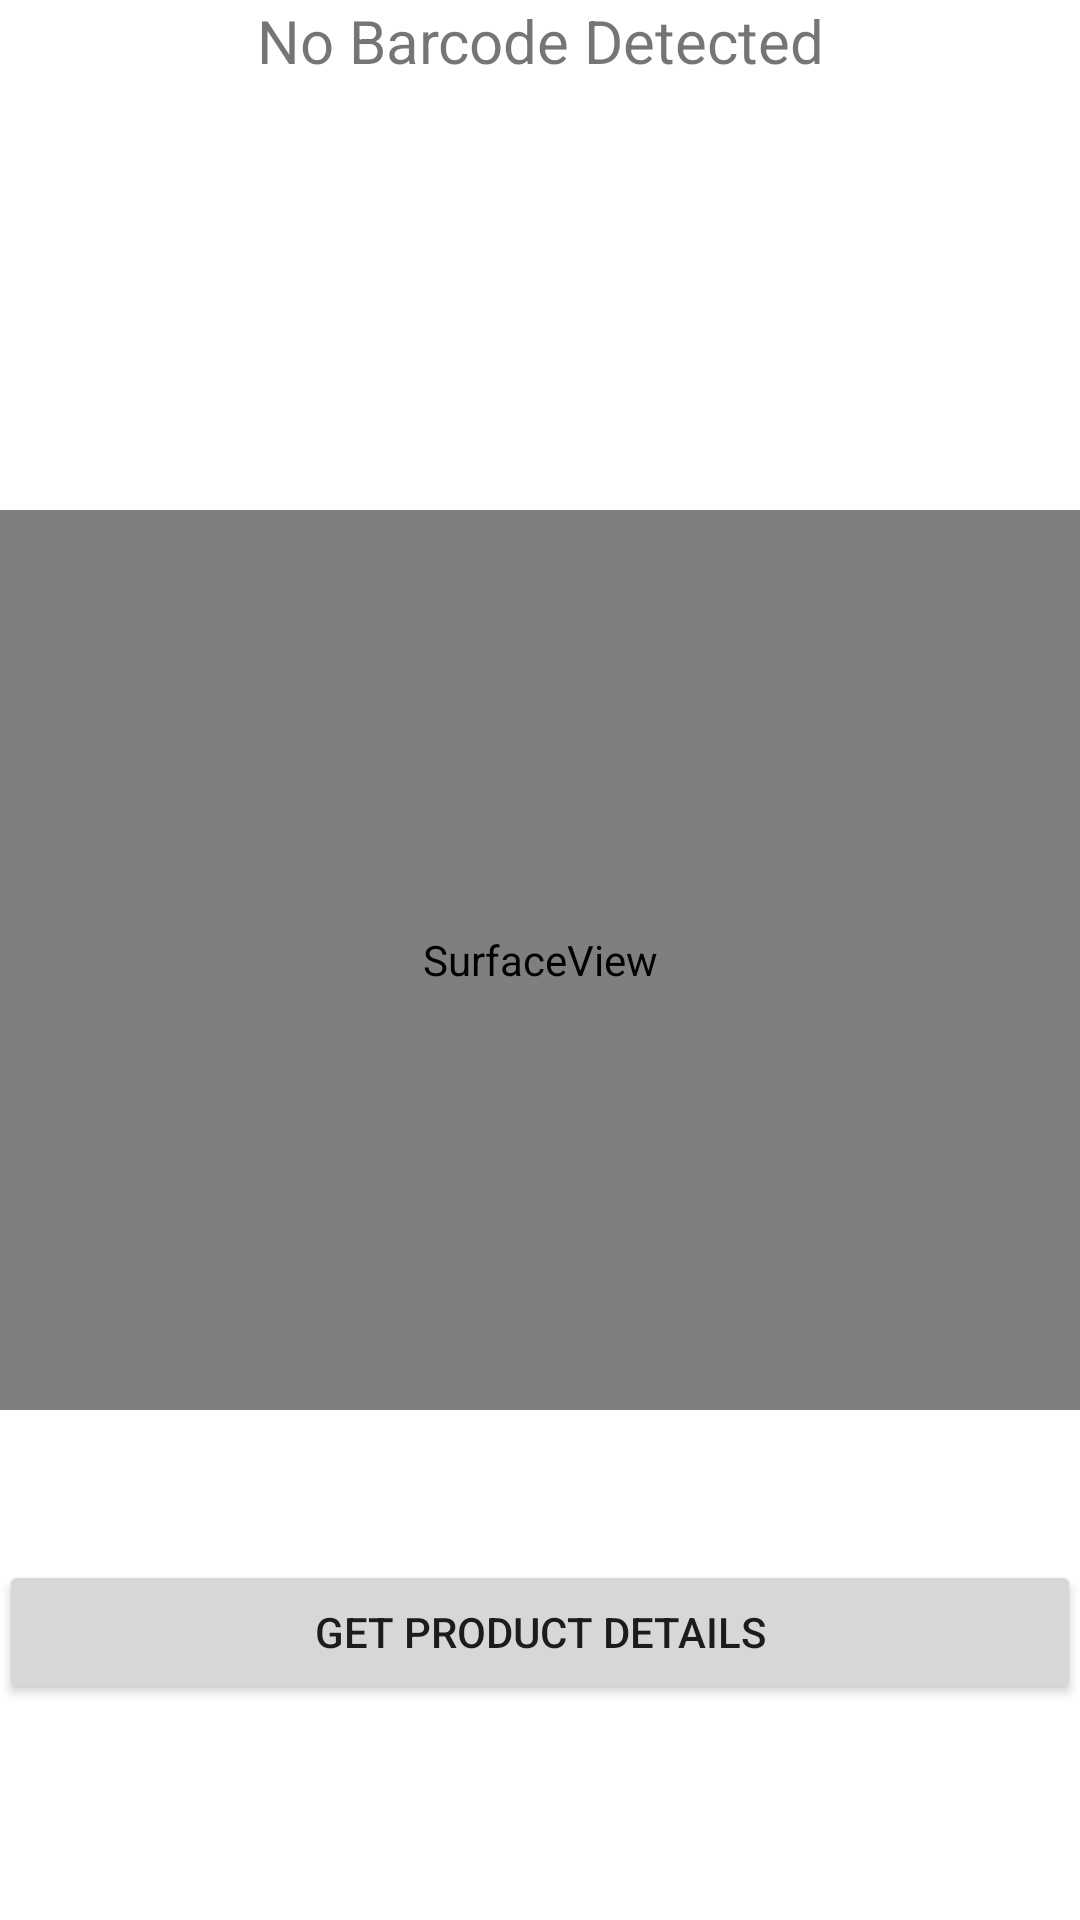

Here is an Android app screen rendered from its layout file. Give the layout XML and the strings, colors and styles it references.
<!-- AndroidManifest.xml: application theme Theme.PricePal -->
<!-- res/layout/activity_barcode_scanner.xml -->
<?xml version="1.0" encoding="utf-8"?>
<RelativeLayout xmlns:android="http://schemas.android.com/apk/res/android"
    android:layout_width="match_parent"
    android:layout_height="match_parent"
    android:padding="@dimen/activity_horizontal_margin">

    <TextView
        android:id="@+id/txtBarcodeValue"
        android:layout_width="match_parent"
        android:layout_height="wrap_content"
        android:layout_alignParentTop="true"
        android:textAlignment="center"
        android:text="@string/no_barcode_detected"
        android:textSize="20sp" />
    <SurfaceView
        android:id="@+id/surfaceView"
        android:layout_width="match_parent"
        android:layout_height="300dp"
        android:layout_alignParentStart="true"
        android:layout_centerVertical="true" />

    <Button
        android:id="@+id/btnAction"
        android:layout_width="match_parent"
        android:layout_height="wrap_content"
        android:layout_below="@+id/surfaceView"
        android:layout_marginTop="50dp"
        android:text="@string/get_product_details" />
</RelativeLayout>
<!-- resources referenced by this layout -->
<resources>
  <string name="get_product_details">Get product details</string>
  <string name="no_barcode_detected">No Barcode Detected</string>
  <style name="Theme.PricePal" parent="Theme.MaterialComponents.DayNight.DarkActionBar">
          
          <item name="colorPrimary">@color/purple_500</item>
          <item name="colorPrimaryVariant">@color/purple_700</item>
          <item name="colorOnPrimary">@color/white</item>
          
          <item name="colorSecondary">@color/teal_200</item>
          <item name="colorSecondaryVariant">@color/teal_700</item>
          <item name="colorOnSecondary">@color/black</item>
          
          <item name="android:statusBarColor" tools:targetApi="l">?attr/colorPrimaryVariant</item>
          
      </style>
  <color name="purple_500">#0E0120</color>
  <color name="purple_700">#23026A</color>
  <color name="white">#FFFFFFFF</color>
  <color name="teal_200">#506885</color>
  <color name="teal_700">#47A2CF</color>
  <color name="black">#FF000000</color>
</resources>
